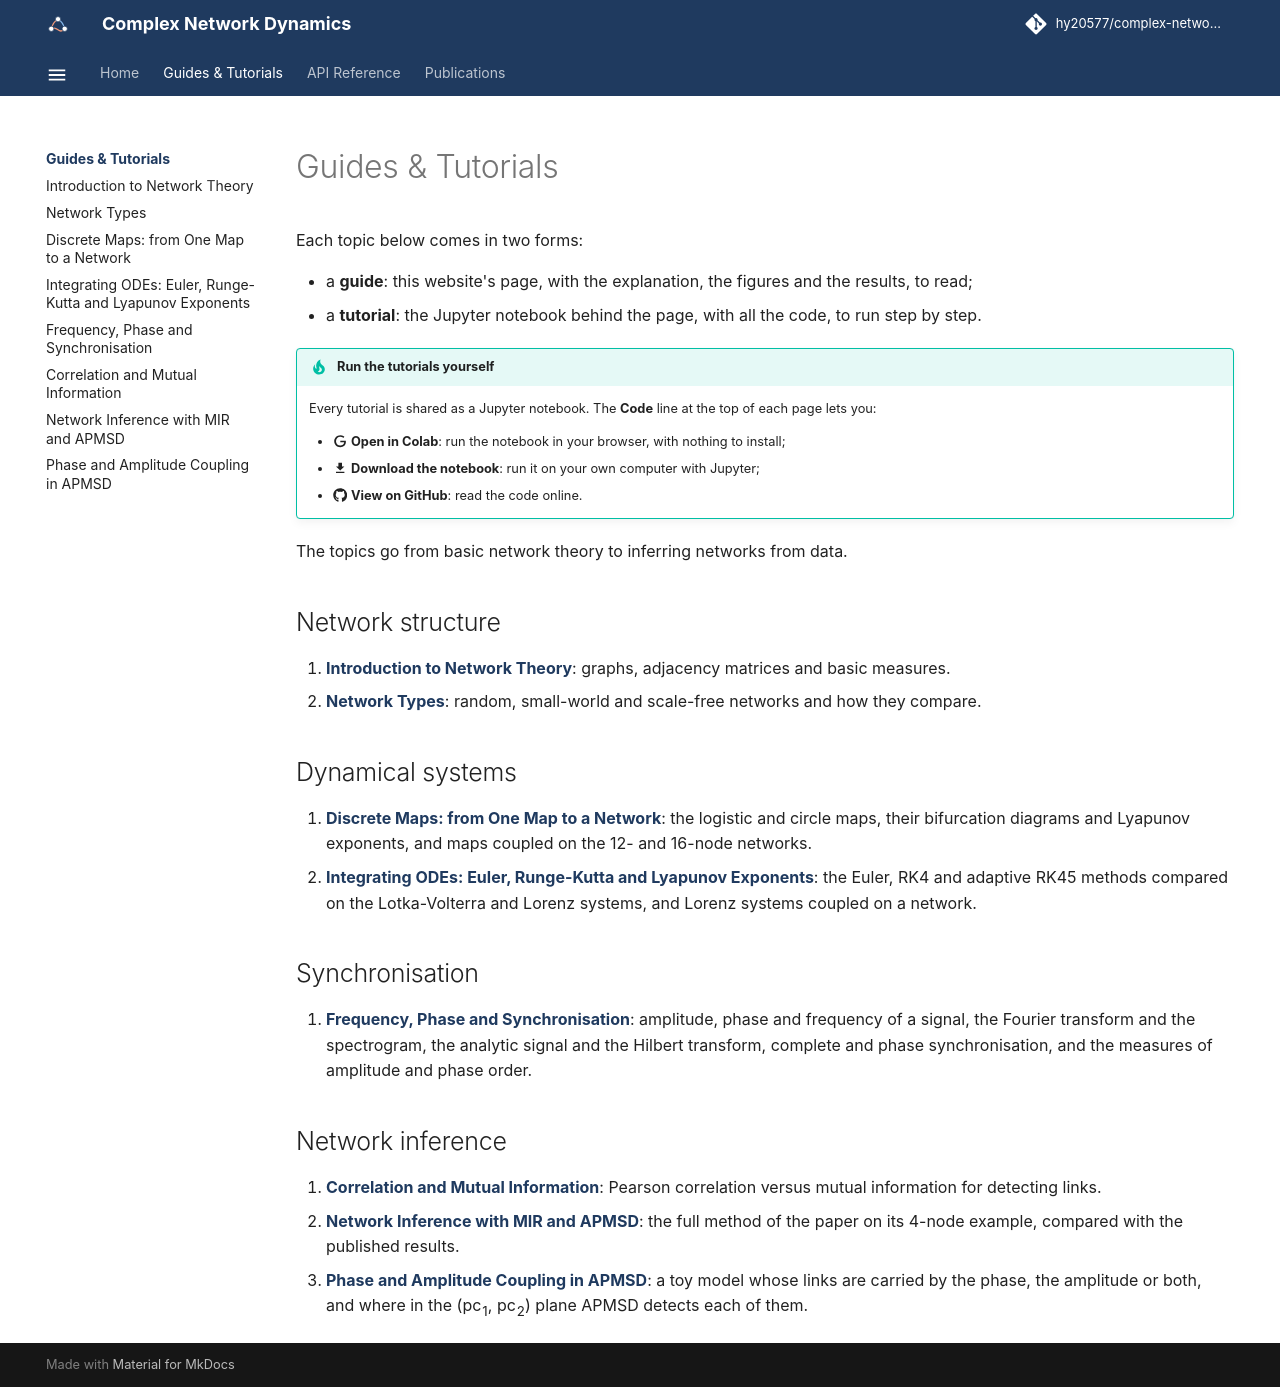

repository: hy20577/complex-network-dynamics · page: tutorials/index.html · generator: mkdocs

# Guides & Tutorials

Each topic below comes in two forms:

- a **guide**: this website's page, with the explanation, the figures and the results, to read;
- a **tutorial**: the Jupyter notebook behind the page, with all the code, to run step by step.

!!! tip "Run the tutorials yourself"

    Every tutorial is shared as a Jupyter notebook. The **Code** line at the top of each page lets you:

    - :material-google: **Open in Colab**: run the notebook in your browser, with nothing to install;
    - :material-download: **Download the notebook**: run it on your own computer with Jupyter;
    - :fontawesome-brands-github: **View on GitHub**: read the code online.

The topics go from basic network theory to inferring networks from data.

## Network structure

1. **[Introduction to Network Theory](01_introduction_to_network_theory.ipynb)**: graphs, adjacency matrices and basic measures.
2. **[Network Types](02_network_types.ipynb)**: random, small-world and scale-free networks and how they compare.

## Dynamical systems

3. **[Discrete Maps: from One Map to a Network](03_discrete_maps.ipynb)**: the logistic and circle maps, their bifurcation diagrams and Lyapunov exponents, and maps coupled on the 12- and 16-node networks.
4. **[Integrating ODEs: Euler, Runge-Kutta and Lyapunov Exponents](04_integrating_odes.ipynb)**: the Euler, RK4 and adaptive RK45 methods compared on the Lotka-Volterra and Lorenz systems, and Lorenz systems coupled on a network.

## Synchronisation

5. **[Frequency, Phase and Synchronisation](05_frequency_phase_and_synchronisation.ipynb)**: amplitude, phase and frequency of a signal, the Fourier transform and the spectrogram, the analytic signal and the Hilbert transform, complete and phase synchronisation, and the measures of amplitude and phase order.

## Network inference

6. **[Correlation and Mutual Information](06_correlation_and_mutual_information.ipynb)**: Pearson correlation versus mutual information for detecting links.
7. **[Network Inference with MIR and APMSD](07_apmsd_network_inference.ipynb)**: the full method of the paper on its 4-node example, compared with the published results.
8. **[Phase and Amplitude Coupling in APMSD](08_phase_and_amplitude_coupling.ipynb)**: a toy model whose links are carried by the phase, the amplitude or both, and where in the (pc<sub>1</sub>, pc<sub>2</sub>) plane APMSD detects each of them.
